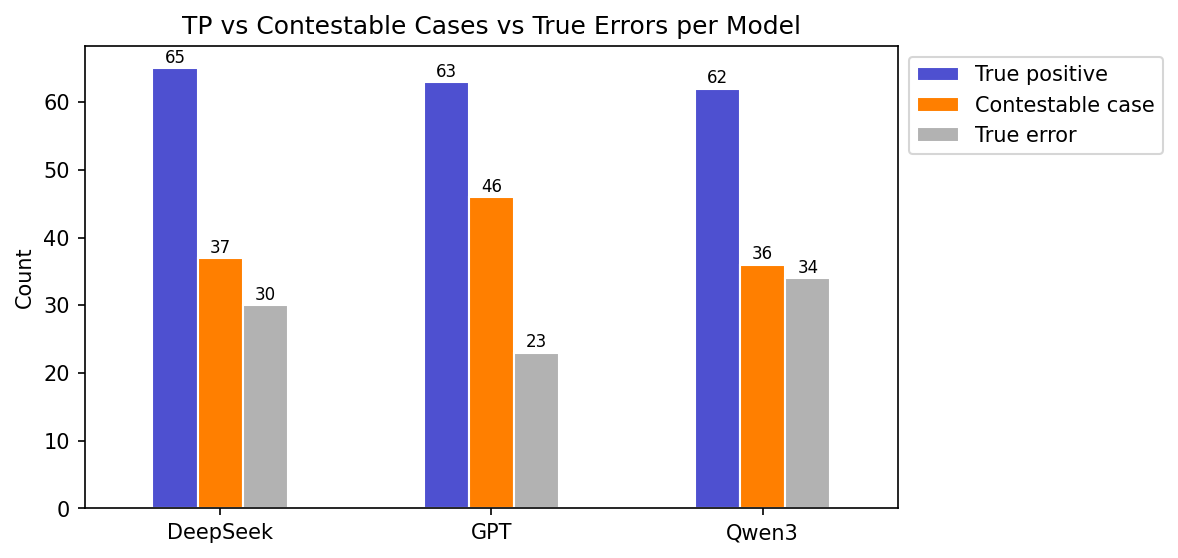

The data file committed next to this chart (first rows):
model, Contestable case, True error, True positive
DeepSeek, 37, 30, 65
GPT, 46, 23, 63
Qwen3, 36, 34, 62
